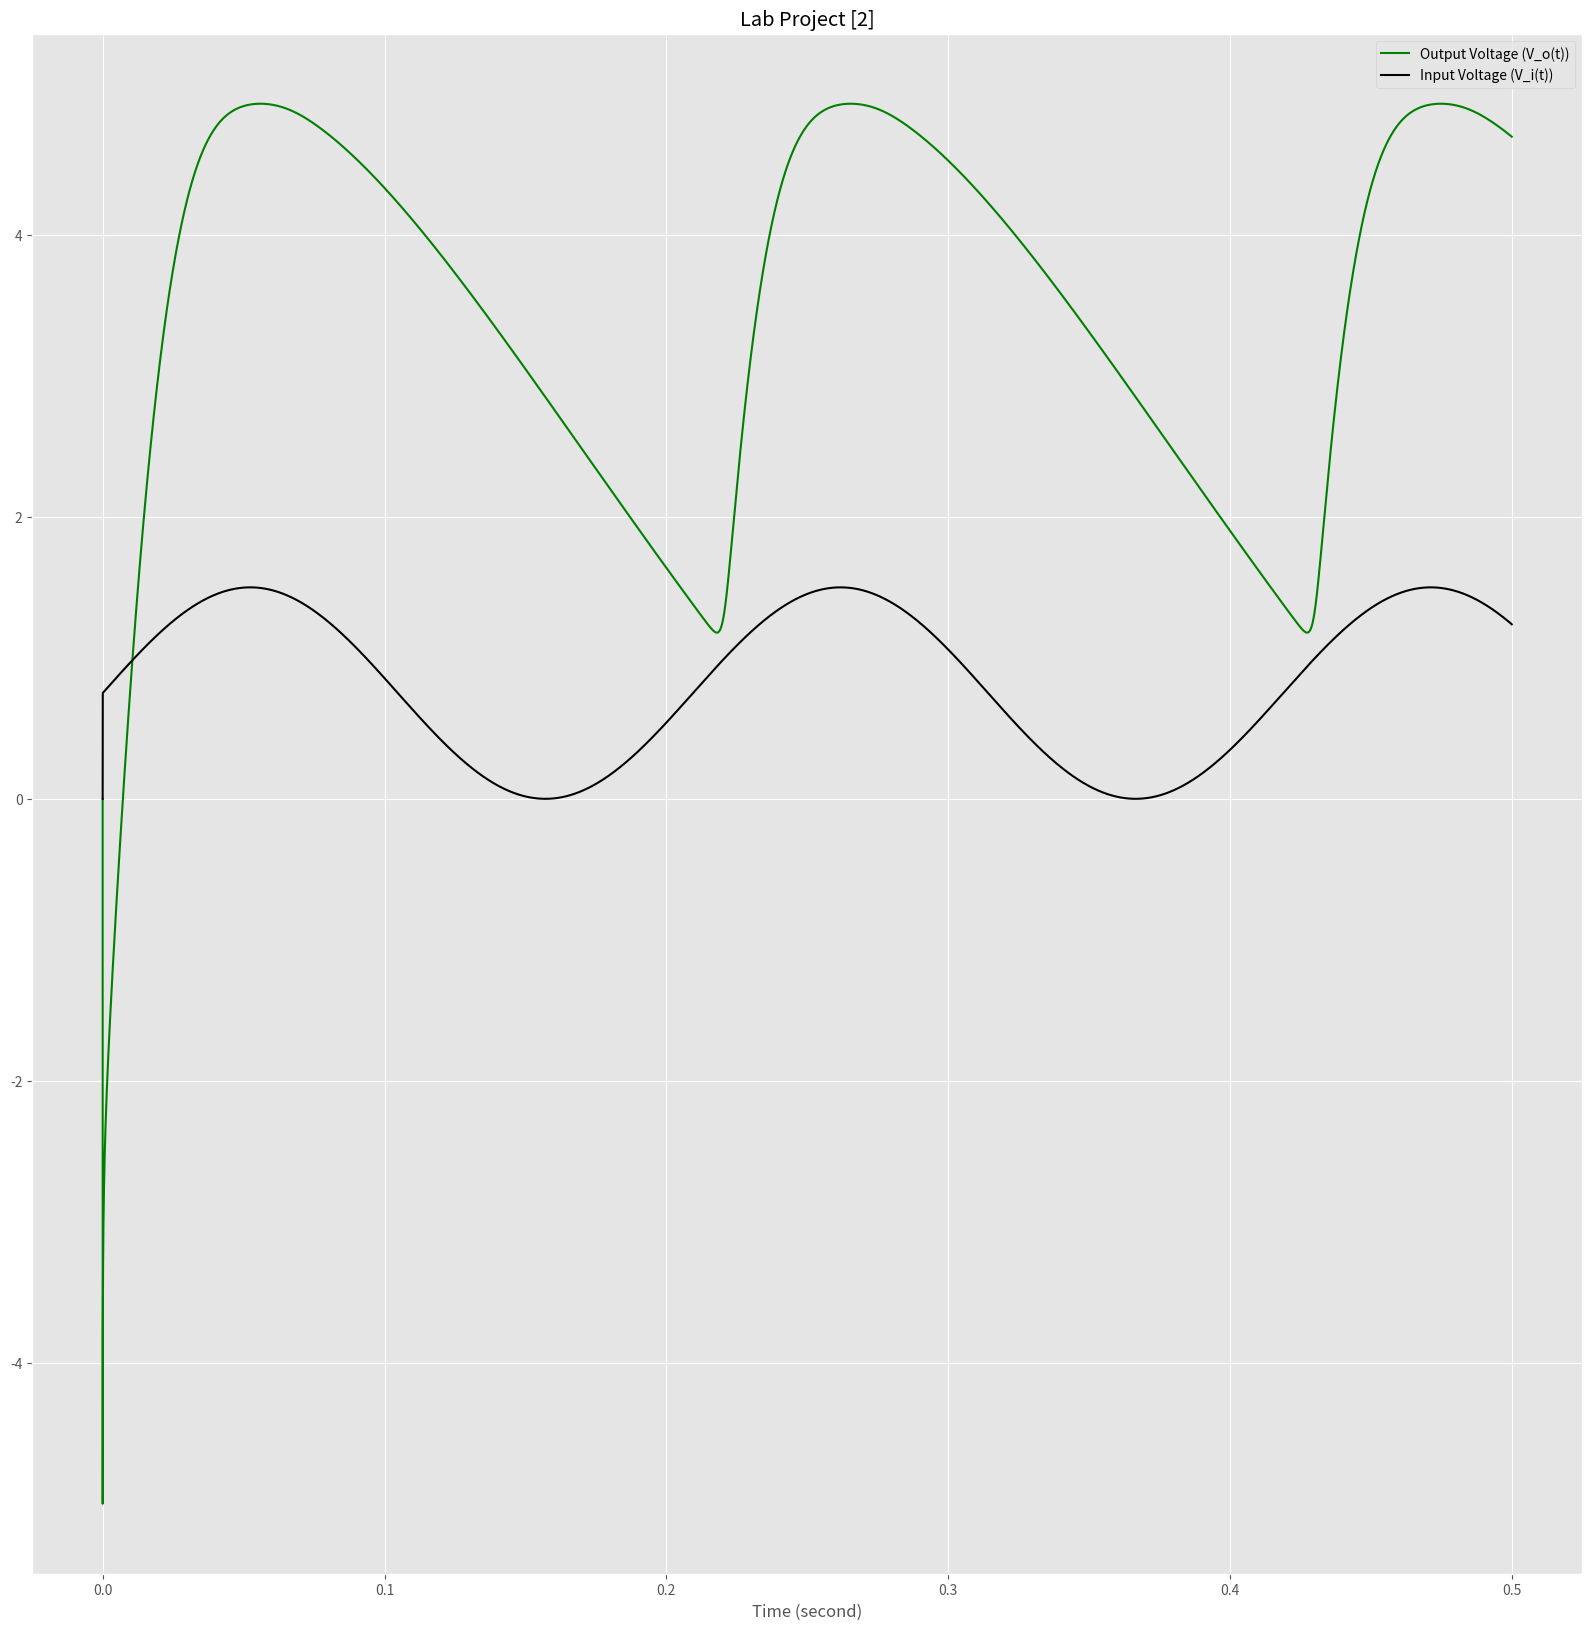

Python code for this plot:
#############################################
#                                           #
#           Ahmet Kurt 290201034            #
#             Lab Project[2]                #
#                                           #
#############################################

#imports (numpy, matplotlib, etc.)
import numpy as np
import matplotlib.pyplot as plt
import math


#plt.style and plt.figure (I used ggplot style.)
plt.style.use('ggplot')
plt.figure(figsize=(20,20))


#Now we can define N and T as number of steps and time in seconds.
N=50000 #Number of steps. We can change it to another value for the graph. It doesn't matter.
T=0.5 #Time in seconds. In question says that "Let the simulation time be 0.5 sec."


#Components of the circuit. (Given in the question.)
c = 2200*10**(-6) #Farad 
r = 80 #Ohm   


#Now we can define the arrays. We will need 5 arrays.
t = np.empty(N)
Vg = np.empty(N)
V = np.empty(N)
I = np.empty(N)
Vi = np.empty(N)


#Now we can define the time step.
dt=T/N;


#Now we can define the initial values.
Vg[0]=0
V[0] = 0
I[0]=0
Vi[0]=0
t[0] = 0


Is = 10 ** (-12) #Ampere (Given in the question)


#Now we can define the function that will be used to calculate the voltage. Also I convert the formulas on the paper to the code.
#We can use "for" loop here.
for k in range(0, N - 1):
  Vi[k + 1] = 0.75*(1+np.sin(30*t[k])) #V_i(t) = 0.75(1+sin(30t)) (Given in the question.)
  Vg[k + 1] = Vg[k] + (Is * (np.exp((Vi[k]- Vg[k]) / 0.025) - 1) * dt / c)-((Vg[k]*dt)/(r*c)) 
  
  V[k+1] = 5-20*((0.5)*((Vg[k+1]-1)**2)) 
  t[k + 1] = t[k] + dt #Time step.
  


#Now we can plot the graph.
plt.plot(t,V,label='Output Voltage (V_o(t))', color='green')
plt.plot(t,Vi,label='Input Voltage (V_i(t))', color='black')


#Now we can define the labels and the title.
plt.xlabel('Time (second)')
plt.title('Lab Project [2]')
plt.legend()
plt.show()  

#End of the project.